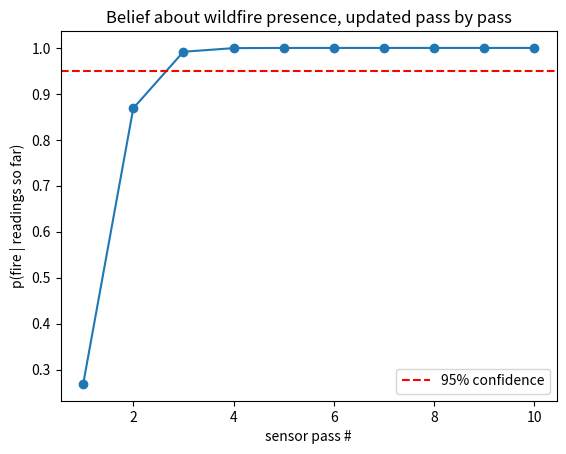

This chart was generated by the following Python code:
"""
SECTION 2.3 -- Bayes' rule (guided exercise, YOU implement the TODOs)

Theme: "Wildfire smoke detector" -- structurally identical to the book's
COVID-testing example (2.3.1): H = fire present/absent (hidden), Y = sensor
reading (thermal anomaly detected: yes/no). Same formula, different domain.

Then a stretch goal: run several sensor passes in a row and update your
belief sequentially -- this previews the exact "posterior becomes the next
prior" logic you'll need for the Kalman filter later.
"""

import numpy as np
import matplotlib.pyplot as plt

rng = np.random.default_rng(3)

# ---------------------------------------------------------------------------
# Problem setup (provided -- these are the "known statistics" of your sensor)
# ---------------------------------------------------------------------------

PRIOR_FIRE = 0.02          # p(H=1): base rate of fire in a given region/day -- rare
SENSITIVITY = 0.90         # p(Y=1|H=1): true positive rate of the thermal sensor
SPECIFICITY = 0.95         # p(Y=0|H=0): true negative rate


# ---------------------------------------------------------------------------
# 2.3 core formula
# ---------------------------------------------------------------------------

def bayes_posterior(prior_h1, p_y1_given_h1, p_y1_given_h0, observed_y):
    """
    TODO: implement Bayes' rule exactly as in 2.3:
        p(H=1|Y=y) = p(H=1) * p(Y=y|H=1) / p(Y=y)
    where p(Y=y) is the marginal likelihood:
        p(Y=1) = p(Y=1|H=1)*p(H=1) + p(Y=1|H=0)*p(H=0)
        p(Y=0) = 1 - p(Y=1)   (since Y is binary)

    Args:
        prior_h1: p(H=1) before seeing data
        p_y1_given_h1: sensitivity
        p_y1_given_h0: false positive rate (you'll derive this from specificity)
        observed_y: 0 or 1, what the sensor actually reported

    Returns: posterior p(H=1 | Y=observed_y)

    Self-check: with PRIOR_FIRE=0.02, SENSITIVITY=0.90, SPECIFICITY=0.95,
    and observed_y=1, you should get a posterior noticeably LESS than
    0.90 despite the sensor's "90% accuracy" -- this is the classic
    base-rate effect the COVID example in 2.3.1 demonstrates. If your
    number comes back close to 0.90, you've made the same mistake most
    people make on first exposure to this -- check your marginal likelihood.
    """
    # Recall (1 - p_y1_given_h1) = p_y0_given_h1 because p(Y =y | H=h) marginalized over H needs to sum 1.
    pY1 = p_y1_given_h1*prior_h1 + p_y1_given_h0*(1-prior_h1)
    if observed_y:
        
        pXYy = p_y1_given_h1*prior_h1/pY1
    else:
        pXYy = (1-p_y1_given_h1)*prior_h1/(1-pY1)

    return pXYy

    raise NotImplementedError


# ---------------------------------------------------------------------------
# Stretch: sequential updating (posterior becomes next prior)
# ---------------------------------------------------------------------------

def sequential_update(initial_prior, readings, p_y1_given_h1, p_y1_given_h0):
    """
    TODO: given a sequence of sensor readings (0s and 1s from repeated,
    independent passes over the same patch of ground), apply bayes_posterior
    repeatedly -- each pass's posterior becomes the next pass's prior.

    Return an array of posteriors, one after each reading (so length ==
    len(readings)), so you can plot how belief evolves over time.

    This is the same "prior_alpha -> posterior_alpha becomes next prior"
    pattern from the Dirichlet code, and the same pattern the Kalman
    filter uses every timestep -- worth noticing the recurrence.
    """
    posteriors = np.zeros(len(readings))
    prior = initial_prior
    for idx, reading in enumerate(readings):
        posterior = bayes_posterior(prior, p_y1_given_h1, p_y1_given_h0, reading)
        posteriors[idx] = posterior
        prior = posterior
    return posteriors


def simulate_sensor_passes(true_fire_state, n_passes, p_y1_given_h1, p_y1_given_h0):
    """
    Provided: simulate what a real sensor would report over n_passes,
    given the ground truth. Returns an array of 0/1 readings.
    """
    if true_fire_state:
        return rng.random(n_passes) < p_y1_given_h1
    else:
        return rng.random(n_passes) < p_y1_given_h0


if __name__ == "__main__":

    p_y1_given_h0 = 1 - SPECIFICITY  # false positive rate
    # Single-reading sanity check
    posterior_if_positive = bayes_posterior(PRIOR_FIRE, SENSITIVITY, p_y1_given_h0, observed_y=1)
    print("Posterior fire probability after ONE positive reading:", posterior_if_positive)

    # Sequential demo: simulate a real fire, see how many consecutive
    # positive-leaning readings it takes before your belief crosses 0.95
    true_readings = simulate_sensor_passes(True, n_passes=10, p_y1_given_h1=SENSITIVITY, p_y1_given_h0=p_y1_given_h0)
    posteriors = sequential_update(PRIOR_FIRE, true_readings, SENSITIVITY, p_y1_given_h0)
    plt.plot(range(1, len(posteriors)+1), posteriors, marker='o')
    plt.axhline(0.95, color='red', linestyle='--', label='95% confidence')
    plt.xlabel("sensor pass #"); plt.ylabel("p(fire | readings so far)")
    plt.legend(); plt.title("Belief about wildfire presence, updated pass by pass")
    plt.savefig("wildfire_belief.png", dpi=150)
    plt.show()
    

    print("Fill in bayes_posterior and sequential_update, then uncomment the block above.")
